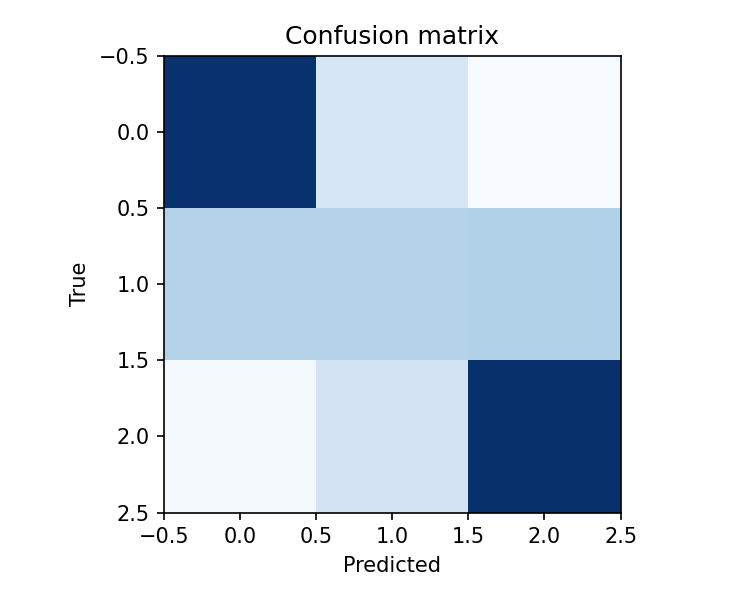

The file beside this chart, header and first rows:
18069, 4042, 1346
6524, 6508, 6708
1548, 4402, 18224
